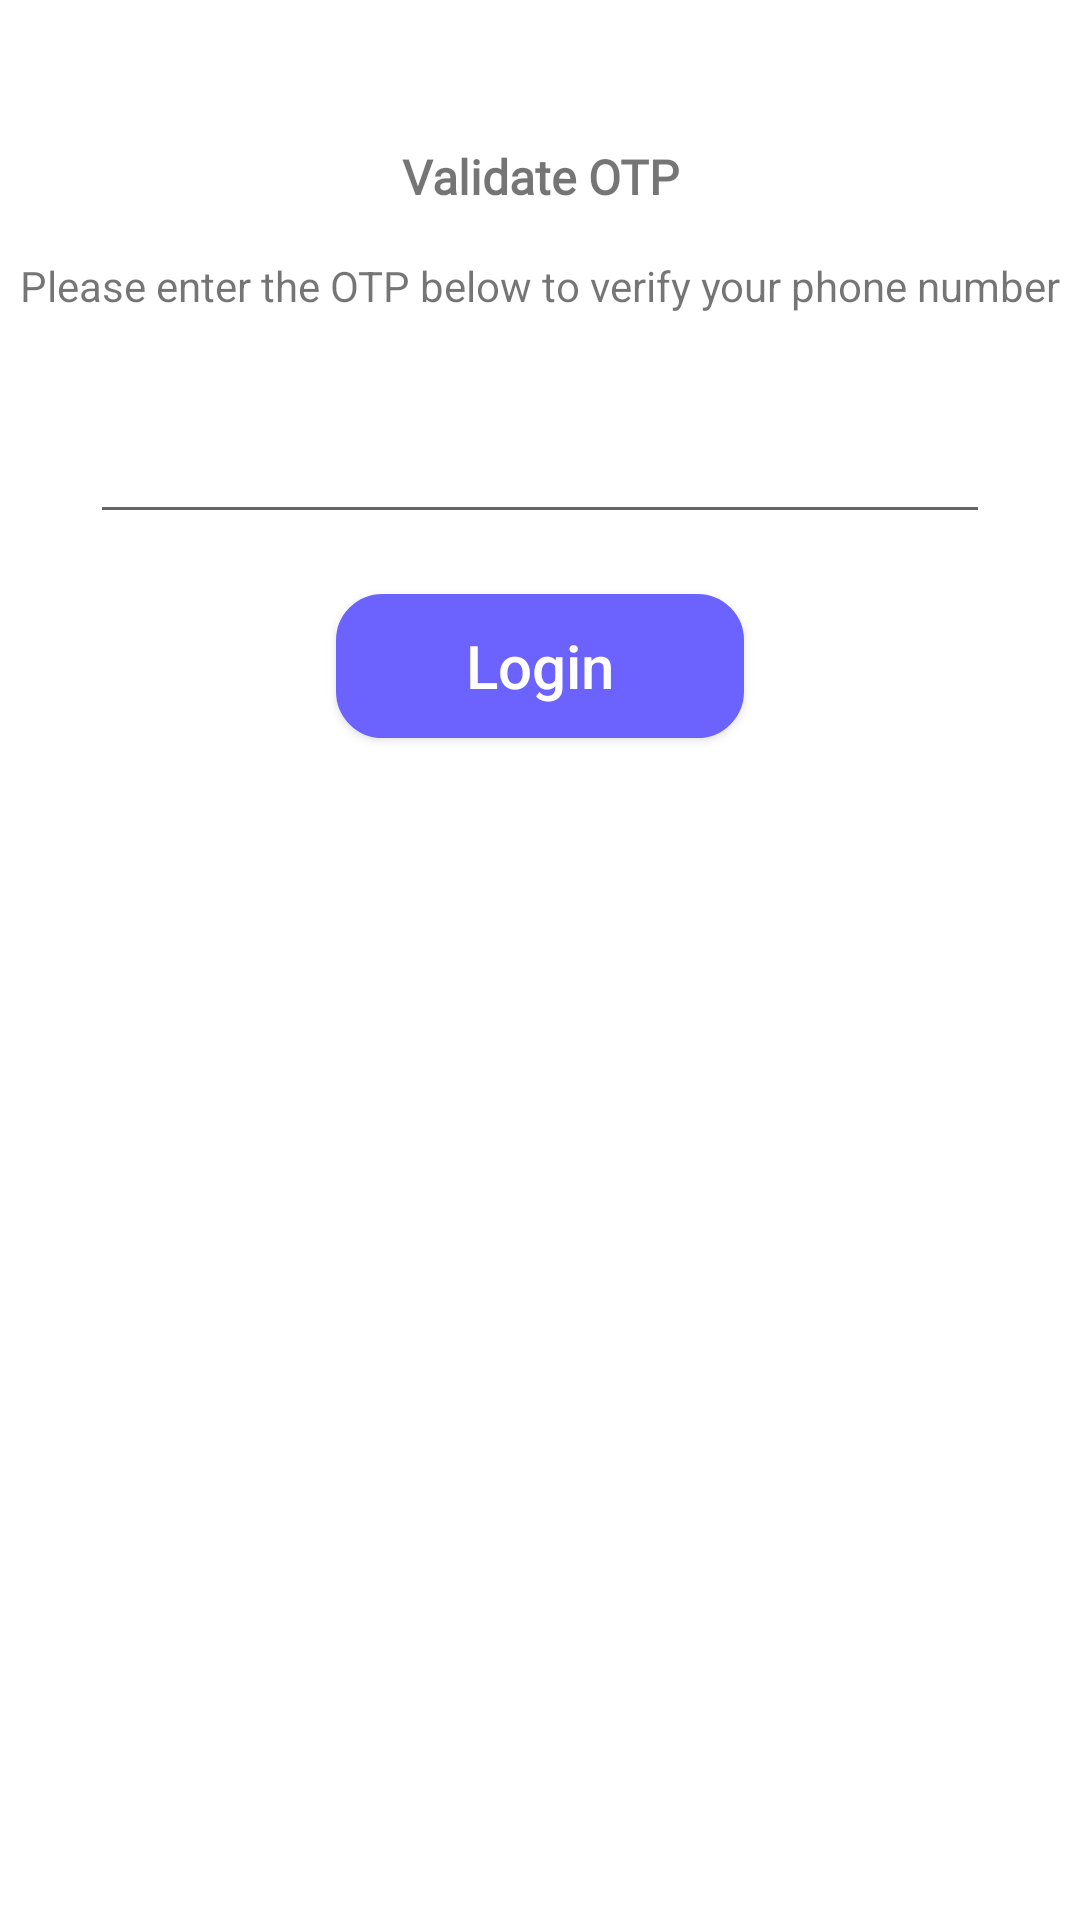

Layout XML and referenced resources for this Android screen:
<!-- AndroidManifest.xml: application theme AppTheme -->
<!-- res/layout/frag_otp.xml -->
<?xml version="1.0" encoding="utf-8"?>
<LinearLayout xmlns:android="http://schemas.android.com/apk/res/android"
    xmlns:app="http://schemas.android.com/apk/res-auto"
    android:layout_width="match_parent"
    android:layout_height="wrap_content"
    android:orientation="vertical">

    <TextView
        android:layout_width="match_parent"
        android:layout_height="wrap_content"
        android:layout_gravity="center"
        android:layout_marginTop="32dp"
        android:fontFamily="@font/roboto_bold"
        android:padding="16dp"
        android:text="Validate OTP"
        android:textAlignment="center"
        android:textSize="16sp"
        android:textStyle="bold" />

    <TextView
        android:layout_width="match_parent"
        android:layout_height="wrap_content"
        android:gravity="center_horizontal"
        android:text="Please enter the OTP below to verify your phone number"
        android:textAlignment="center" />

    <EditText
        android:id="@+id/et_otp"
        android:layout_width="match_parent"
        android:layout_height="wrap_content"
        android:layout_marginLeft="30dp"
        android:layout_marginTop="32dp"
        android:layout_marginRight="30dp"

        android:gravity="center_horizontal"
        android:inputType="numberPassword"
        android:maxLength="6"
        android:textAlignment="center"

        android:textSize="18sp" />

    <LinearLayout
        android:layout_width="match_parent"
        android:layout_height="wrap_content"
        android:layout_marginTop="10dp"
        android:orientation="horizontal"
        android:weightSum="100">

        <View
            android:layout_width="0dp"
            android:layout_height="match_parent"
            android:layout_weight="30" />

        <Button
            android:id="@+id/btn_login"
            android:layout_width="0dp"
            android:layout_height="wrap_content"
            android:layout_margin="10dp"
            android:layout_weight="40"
            android:clickable="true"
            android:text="Login"
            android:background="@drawable/rounded_et"
            android:backgroundTint="@color/themeColor"
            android:textAllCaps="false"
            android:textColor="#FFFFFF"
            android:textSize="20sp"
            />

        <View
            android:layout_width="0dp"
            android:layout_height="match_parent"
            android:layout_weight="30" />

    </LinearLayout>

</LinearLayout>
<!-- resources referenced by this layout -->
<resources>
  <color name="themeColor">#6C63FF</color>
  <!-- drawable rounded_et (drawable-v24) -->
  <?xml version="1.0" encoding="utf-8"?>
  <shape xmlns:android="http://schemas.android.com/apk/res/android"
      android:shape="rectangle"
      android:padding="10dp">
  
      <solid android:color="@color/white" />
      <corners
          android:bottomRightRadius="15dp"
          android:bottomLeftRadius="15dp"
          android:topLeftRadius="15dp"
          android:topRightRadius="15dp" />
  
      <stroke
          android:color="@color/themeColor"
          android:width="1dp"/>
  </shape>
  <style name="AppTheme" parent="Theme.MaterialComponents.Light.NoActionBar">
          
          <item name="colorPrimary">@color/themeColor</item>
          <item name="colorPrimaryDark">@color/themeColor</item>
          <item name="colorAccent">@color/themeColor</item>
      </style>
  <color name="white">#ffffff</color>
</resources>
